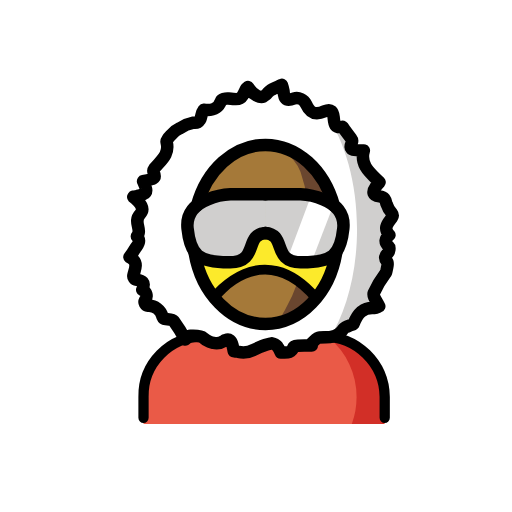
t = 0.00 s
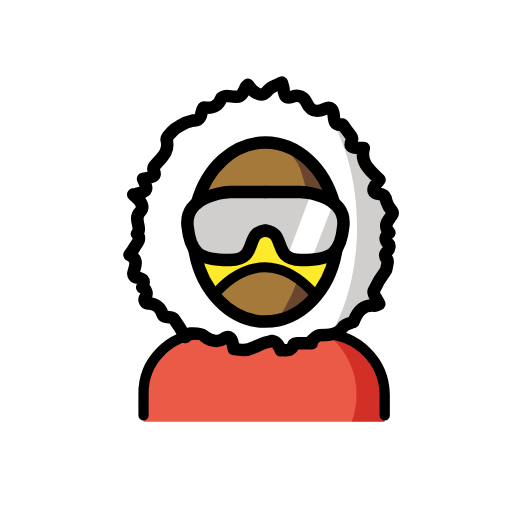
t = 0.48 s
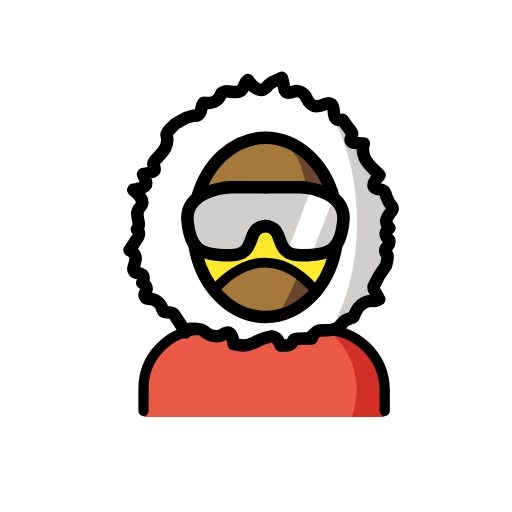
t = 1.43 s
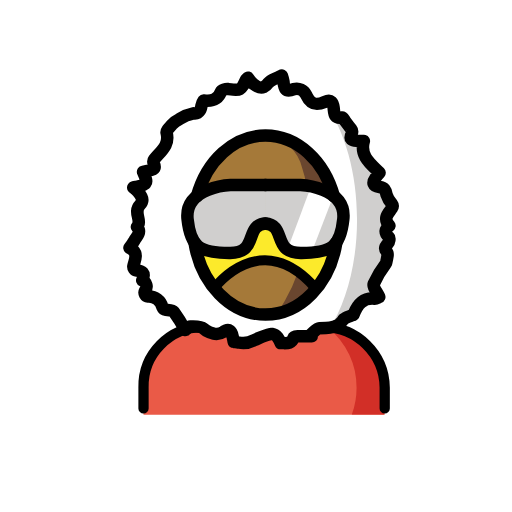
t = 1.90 s
t = 2.38 s: frame unchanged from t = 1.43 s, image omitted
t = 3.33 s: frame unchanged from t = 0.48 s, image omitted

The animated SVG that drew these frames (rendered in a browser with its animation timeline set to each time). Animation: 1 SMIL element (animateTransform=1); one cycle of 3.80 s, repeats indefinitely.

<?xml version='1.0' encoding='utf-8'?>
<svg xmlns="http://www.w3.org/2000/svg" id="emoji" viewBox="-5 -5 82 82" width="200" height="200" role="img">
  <title>OpenMoji: polar explorer</title><g><g id="color">
    <g id="color-2">
      <path fill="#ea5a47" d="M27.4429,49.0349a9.459,9.459,0,0,0-9.458,9.6571v4.2249H56.6131V58.692a9.796,9.796,0,0,0-9.8561-9.6571" />
    </g>
    <path fill="#d22f27" d="M56.4867,58.6709v4.22h-5.14a12.4227,12.4227,0,0,0,.76-4.3,12.2259,12.2259,0,0,0-4.48-9.53A9.7849,9.7849,0,0,1,56.4867,58.6709Z" />
    <g id="skin">
      <path fill="#fcea2b" d="M49.1017,34.014c0,.11,0,.22-.01.33-.11,7.04-4.03,11.02-9.05,12.1-.01,0-.02.01-.04.01-.3.07-.6.12-.9.16a14.5838,14.5838,0,0,1-2,.14,12.8406,12.8406,0,0,1-4.39-.73q-.285-.105-.54-.21a10.1531,10.1531,0,0,1-3.48-2.42.2636.2636,0,0,1-.06-.05c-1.9-2.06-3.08-5.05-3.14-9.02v-.31c0-.39.01-.77.02-1.13v-.01a21.9947,21.9947,0,0,1,.87-5.65h.01a10.3,10.3,0,0,1,1.37-2.91,8.6073,8.6073,0,0,0-.51,2.68c3.73-.76,10.4.09,10.4.09s5.98-.8,9.55-.14c0-.11-.01-.22-.02-.34v-.01a14.71,14.71,0,0,0-2.96-5,14.0464,14.0464,0,0,1,1.66,1.69,3.6044,3.6044,0,0,1,.68.69,9.5756,9.5756,0,0,1,1.64,3.22A22.66,22.66,0,0,1,49.1017,34.014Z" />
    </g>
    <path fill="#a57939" d="M48.6267,26.944c-3.57-.66-9.5121-1.1871-9.5121-1.1871s-7.8456.6684-11.5757,1.4284c.03-.93.8255-2.092,1.1355-2.942.13-.38.7923-.6693.9723-1.0293.01-.02.02-.03.03-.05a13.1939,13.1939,0,0,1,1.81-2.16,11.0456,11.0456,0,0,1,.91-.78c.15-.12.31-.23.47-.35a10.2294,10.2294,0,0,1,3.12-1.45,9.19,9.19,0,0,1,4.58,0,10.5648,10.5648,0,0,1,1.08.36,10.28,10.28,0,0,1,2.04,1.09c.16.12.32.23.48.35a10.9215,10.9215,0,0,1,.9.78c.2.19.39.38.58.59a14.7084,14.7084,0,0,1,2.96,5v.01C48.6167,26.7239,48.6267,26.834,48.6267,26.944Z" />
    <path fill="#6a462f" d="M48.2017,26.969c-1.35-.25-2.7917-1.064-4.3817-1.014.17-1-.1083-1.296-.3783-2.3761a6.8524,6.8524,0,0,0-6.05-5.4,3.54,3.54,0,0,1,.46-.02,9.2137,9.2137,0,0,1,2.29.29,10.2294,10.2294,0,0,1,3.12,1.45c.15.12.32.23.47.35a11.0635,11.0635,0,0,1,.91.78c.2.19.39.38.58.59a14.6884,14.6884,0,0,1,2.95,5v.01A2.0426,2.0426,0,0,1,48.2017,26.969Z" />
    <path fill="#fff" d="M57.8089,32.654c-1.29-1.42.2-2.22.61-3.18a6.1506,6.1506,0,0,1-1.08-1.81c-.15-.75-.31-1.11-1.14-1.21-1.04-.12-1.2-.68-.6-1.52.17-.23.36-.44.63-.76-1.47-1.45-3.2-2.72-2.52-5.08v-.01a10.6386,10.6386,0,0,1-1.52-.09,1.34,1.34,0,0,1-.35-.1.5607.5607,0,0,1-.15-.1c-.23-.21-.09-.6.24-1.29-.5-.65-.87-1.15-1.24-1.65-.14-.19-.32-.56-.43-.54-1.38.24-1.28-.69-1.39-1.58-.1-.77-.35-1.39-1.44-.91-1.5.66-2.28.36-2.98-1.16a1.66,1.66,0,0,0-1.93-.89c-1.43.59-1.57-.16-1.68-1.2a7.2423,7.2423,0,0,0-.26-.98c-.21.11-.43.21-.64.3s-.42.18-.62.27a3.941,3.941,0,0,0-.54.29,1.83,1.83,0,0,0-.41.37,1.9072,1.9072,0,0,1-.72.63,1.0244,1.0244,0,0,1-.8182,0c-.0163-.0064-.0324-.0184-.0487-.0253a3.6725,3.6725,0,0,1-.7331-.4549c-.06-.04-.11-.09-.17-.13a5.0742,5.0742,0,0,1-.72-.9c-.14.13-.27.19-.32.3-.83,1.77-.82,1.75-2.89,1.52-.36-.04-1.02.16-1.11.4-.51,1.45-1.63,1.55-2.78,1.42a1.9613,1.9613,0,0,0-.34.8c-.02.11-.05.23-.07.34-.02.05-.03.11-.05.16a1.0113,1.0113,0,0,1-.13.3,1.0475,1.0475,0,0,1-1.05.47,6.3747,6.3747,0,0,0-2.23.91,3.8579,3.8579,0,0,0-1.21.91c-.34.39-.95.94-.86,1.27.58,2.2-1.24,3.15-2.2,4.56.32.74.46,1.04.08,1.26a1.5349,1.5349,0,0,1-.18.09,13.0685,13.0685,0,0,1-1.47.36v.01c.44,1.02.65,1.5.4,1.82a.9962.9962,0,0,1-.15.13,1.9444,1.9444,0,0,1-.21.12c-.08.03-.17.07-.28.11-.11.03-.22.07-.36.11-.13.04-.27.08-.43.12s-.33.08-.52.13l.01.01a5.8967,5.8967,0,0,1,.74.67c.6.65.95,1.39.29,2.1-1.13,1.2.46,2.48-.48,3.5.87.89-.05,1.48-.38,2.15a10.0308,10.0308,0,0,1-.81,1.19,2.05,2.05,0,0,1,.65.46c.86.9-.18,2.08-.07,3.12.96.13,2.22.04,1.47,1.65,1.37.79.3,1.69-.02,2.55,2.24-.03,2.74.32,3.39,2.09.66.13,1.41.04,1.67.36a25.4282,25.4282,0,0,1,1.85,2.95c.22-.16.51-.57.82-.58.7-.02,1.63-.08,2.06.31a3.2234,3.2234,0,0,0,.99.63,3.0012,3.0012,0,0,0,.58.18,2.0456,2.0456,0,0,0,1.63-.23,1.9052,1.9052,0,0,1,.4-.23c.57-.23.9.1,1.08.82.04.16.07.33.11.5.03.16.06.32.1.48a2.4631,2.4631,0,0,0,.27.04c.17.02.32.05.46.07h.01a3.575,3.575,0,0,0,2.48-.35c.24-.1.5-.22.82-.37a8.4632,8.4632,0,0,1,.99-.39,7.7834,7.7834,0,0,1,1.03-.26h.06a1.4628,1.4628,0,0,1,.86.49,4.2334,4.2334,0,0,1,.54.98c.82-.04,1.71.24,2.04-.87.04-.13.45-.21.69-.22.75-.03,1.5-.01,2.24-.01-.04-.1-.09-.19-.14-.29.45-.35.89-.99,1.35-1.01.36-.01.72-.02,1.06-.03a5.0235,5.0235,0,0,0,1.25-.18,2.7277,2.7277,0,0,0,.47-.19,3.5862,3.5862,0,0,0,.44-.28,1.7787,1.7787,0,0,0,.2-.19,2.55,2.55,0,0,0,.39-.46.5266.5266,0,0,1,.1-.11.9834.9834,0,0,1,.28-.19,3.7478,3.7478,0,0,1,.5-.21,3.3154,3.3154,0,0,0,.33-.14c.16-.08.43-.1.47-.22.6-1.56,1.45-2.72,3.38-2.52.24.02.5-.19.73-.28-.36-.78-1.07-1.6-.89-2.1a17.7,17.7,0,0,1,1.98-3.32c.06-.25.17-.7.23-1.14a1.1832,1.1832,0,0,0-.01-.46.3.3,0,0,0-.04-.1l-.02-.02c-.49-.56-.31-.96.16-1.43.2-.2.29-.86.15-.98C56.9289,33.7939,57.0889,33.204,57.8089,32.654Zm-17.37,13.8a8.9913,8.9913,0,0,1-6.88-.24,3.0745,3.0745,0,0,1-.41-.19,11.4156,11.4156,0,0,1-3.74-3.05,16.1412,16.1412,0,0,1-3.35-8.43c-.06-.54-.1-1.1-.11-1.66v-.3a17.7526,17.7526,0,0,1,.8-5.33,15.3562,15.3562,0,0,1,1.91-4.04c0-.02.02-.03.03-.05a13.1939,13.1939,0,0,1,1.81-2.16,11.0456,11.0456,0,0,1,.91-.78c.15-.12.31-.23.47-.35a10.2294,10.2294,0,0,1,3.12-1.45,9.19,9.19,0,0,1,4.58,0,10.5648,10.5648,0,0,1,1.08.36,10.28,10.28,0,0,1,2.04,1.09c.16.12.32.23.48.35a10.9215,10.9215,0,0,1,.9.78c.2.19.39.38.58.59a14.7084,14.7084,0,0,1,2.96,5v.01c.05.12.09.24.13.36a13.63,13.63,0,0,1,.41,1.46c.04.18.08.35.12.53a18.6957,18.6957,0,0,1,.36,3.63,17.5488,17.5488,0,0,1-.3,3.28,15.7554,15.7554,0,0,1-3.08,7,11.377,11.377,0,0,1-3.71,3.1,8.5446,8.5446,0,0,1-1.07.48C40.4689,46.444,40.4589,46.454,40.4389,46.454Z" />
    <path fill="#d0cfce" d="M57.6716,34.8681c.14.12.05.78-.15.98-.47.47-.65.87-.16,1.43l.02.02a.3015.3015,0,0,1,.04.1,1.1832,1.1832,0,0,1,.01.46c-.06.44-.17.89-.23,1.14a17.7068,17.7068,0,0,0-1.98,3.32c-.18.5.53,1.32.89,2.1-.23.09-.49.3-.73.28-1.93-.2-2.78.96-3.38,2.52-.04.12-.31.14-.47.22a3.2574,3.2574,0,0,1-.33.14,3.724,3.724,0,0,0-.5.21.9826.9826,0,0,0-.28.19.5237.5237,0,0,0-.1.11,2.5539,2.5539,0,0,1-.39.46,1.7979,1.7979,0,0,1-.2.19,3.57,3.57,0,0,1-.44.28,2.7109,2.7109,0,0,1-.47.19,4.76,4.76,0,0,1-1.15.17c2.77-4.35,4.51-10.67,4.51-17.7,0-7.43-1.94-14.07-4.98-18.43a1.0465,1.0465,0,0,0,.16-.06c1.09-.48,1.34.14,1.44.91.11.89.01,1.82,1.39,1.58.11-.02.29.35.43.54.37.5.74,1,1.24,1.65-.33.69-.47,1.08-.24,1.29a.5583.5583,0,0,0,.15.1,1.3354,1.3354,0,0,0,.35.1,10.6409,10.6409,0,0,0,1.52.09v.01c-.68,2.36,1.05,3.63,2.52,5.08-.27.32-.46.53-.63.76-.6.84-.44,1.4.6,1.52.83.1.99.46,1.14,1.21a6.1527,6.1527,0,0,0,1.08,1.81c-.41.96-1.9,1.76-.61,3.18C57.0216,33.5681,56.8616,34.1581,57.6716,34.8681Z" />
    <path fill="#a57939" d="M28.6362,43.3444s8.7754-10.2961,16.5655,0C45.2017,43.3444,37.1957,51.3,28.6362,43.3444Z" />
    <path fill="#6a462f" d="M45.2017,42.8593a14.0546,14.0546,0,0,1-5.36,3.07c.27-.42.54-.85.8-1.3a25.0186,25.0186,0,0,0,2.02-4.41A14.02,14.02,0,0,1,45.2017,42.8593Z" />
    <g>
      <path fill="#d0cfce" d="M37.5729,32.508c-3.498.1943-1.0649,4.6633-5.7,4.6964-5.0527.0361-6.3806-1.0688-6.8341-5.409-.5385-5.1543,6.8625-5.4737,6.8625-5.4737h5.6721" />
      <path fill="#d0cfce" d="M37.4477,32.508c3.498.1943,1.0649,4.6633,5.7005,4.6964,5.0527.0361,6.3806-1.0688,6.8341-5.409.5385-5.1543-6.8625-5.4737-6.8625-5.4737H37.4477" />
    </g>
    <polygon fill="#fff" points="44.691 26.7 40.84 36.99 44.792 37.205 48.542 27.479 44.691 26.7" />
  </g>
  <g id="line">
    <path fill="none" stroke="#000" stroke-linecap="round" stroke-linejoin="round" stroke-width="1.6" d="M29.2905,42.6607s7.5113-10.0817,16.2839.0268" />
    <g>
      <path fill="none" stroke="#000" stroke-linecap="round" stroke-linejoin="round" stroke-width="2" d="M26.1405,35.3177c1.046,6.5885,5.7366,11.56,11.37,11.56s10.3239-4.972,11.37-11.5606" />
      <path fill="none" stroke="#000" stroke-linecap="round" stroke-linejoin="round" stroke-width="2" d="M48.4772,27.9284c-1.554-5.6522-5.8715-9.7244-10.9669-9.7244s-9.4129,4.0722-10.9669,9.7244" />
    </g>
    <path fill="none" stroke="#000" stroke-linecap="round" stroke-linejoin="round" stroke-width="1.6438" d="M27.4429,48.9029a9.459,9.459,0,0,0-9.458,9.6571v3.351" />
    <path fill="none" stroke="#000" stroke-linecap="round" stroke-linejoin="round" stroke-width="1.6438" d="M56.6131,61.911V58.56a9.796,9.796,0,0,0-9.8561-9.6571" />
    <path fill="none" stroke="#000" stroke-linecap="round" stroke-linejoin="round" stroke-width="2" d="M57.3717,32.654c-1.1146-1.227-.1538-1.991.3925-2.7954a.6286.6286,0,0,0-.0141-.7235,4.0621,4.0621,0,0,1-.8484-1.4712c-.15-.75-.31-1.11-1.14-1.21-1.04-.12-1.2-.68-.6-1.52.17-.23.36-.44.63-.76-1.47-1.45-3.2-2.72-2.52-5.08a10.307,10.307,0,0,1-1.52-.1,1.3375,1.3375,0,0,1-.35-.1.5607.5607,0,0,1-.15-.1c-.1917-.1749-.1264-.4749.0916-.9694a.6321.6321,0,0,0-.0879-.6291c-.3852-.5056-.6945-.9235-1.0037-1.3415-.14-.19-.32-.56-.43-.54-1.38.24-1.28-.69-1.39-1.58-.1-.77-.35-1.39-1.44-.91-1.5.66-2.28.36-2.98-1.16a1.66,1.66,0,0,0-1.93-.89c-1.43.59-1.57-.16-1.68-1.2a7.2571,7.2571,0,0,0-.26-.98c-.21.11-.43.21-.64.3s-.42.18-.62.27a3.941,3.941,0,0,0-.54.29,1.83,1.83,0,0,0-.41.37,1.9072,1.9072,0,0,1-.72.63c-.56.25-1.07-.08-1.6-.48-.06-.04-.11-.09-.17-.13a5.0742,5.0742,0,0,1-.72-.9c-.14.13-.27.19-.32.3-.83,1.77-.82,1.75-2.89,1.52-.36-.04-1.02.16-1.11.4-.51,1.45-1.63,1.55-2.78,1.42a1.9613,1.9613,0,0,0-.34.8c-.02.11-.05.23-.07.34-.02.05-.03.11-.05.16a1.0113,1.0113,0,0,1-.13.3,1.0475,1.0475,0,0,1-1.05.47,6.3732,6.3732,0,0,0-2.23.91,3.8579,3.8579,0,0,0-1.21.91c-.34.39-.95.94-.86,1.27.5394,2.0463-.9974,3.0112-1.9872,4.2706a.619.619,0,0,0-.073.6157c.2118.5088.2586.7493-.06.9338a1.5349,1.5349,0,0,1-.18.09,10.78,10.78,0,0,1-1.47.37c.44,1.02.65,1.5.4,1.82a.6368.6368,0,0,1-.15.13,1.9444,1.9444,0,0,1-.21.12,1.4844,1.4844,0,0,1-.28.11,2.5947,2.5947,0,0,1-.36.11c-.13.04-.27.08-.43.12-.16.05-.6212.0065-.51.14a9.4863,9.4863,0,0,1,.74.67c.6.65.95,1.39.29,2.1-1.13,1.2.46,2.48-.48,3.5.87.89-.05,1.48-.38,2.15a10.0308,10.0308,0,0,1-.81,1.19,2.0512,2.0512,0,0,1,.65.46c.6724.7037.1832,1.5786-.01,2.424a.6237.6237,0,0,0,.5331.7629c.79.0951,1.4765.295.8765,1.583a1.0489,1.0489,0,0,1,.4462,1.6551.6213.6213,0,0,0,.4967.915A2.2276,2.2276,0,0,1,21.02,45.71a.6364.6364,0,0,0,.52.3992c.5434.0554,1.0726.0465,1.2825.3048a25.4277,25.4277,0,0,1,1.85,2.95c.22-.16.51-.57.82-.58.7-.02,1.63-.08,2.06.31a3.2251,3.2251,0,0,0,.99.63,2.999,2.999,0,0,0,.58.18,2.0456,2.0456,0,0,0,1.63-.23,3.5955,3.5955,0,0,1,.4-.23c.57-.23.9.1,1.08.82.04.16.07.33.11.5l.09.48h.01a2.4631,2.4631,0,0,0,.27.04c.17.02.32.05.46.07h.01a3.575,3.575,0,0,0,2.48-.35c.24-.1.5-.22.82-.37a8.4562,8.4562,0,0,1,.99-.39,7.9382,7.9382,0,0,1,.8426-.2127c.0624-.0116.1255-.0282.1874-.0373.02,0,.04-.01.06-.01a1.4623,1.4623,0,0,1,.86.49,4.2337,4.2337,0,0,1,.54.98c.82-.04,1.71.24,2.04-.87.04-.13.45-.21.69-.22.75-.03,1.5-.01,2.24-.01-.04-.1-.09-.19-.14-.29.45-.35.89-.99,1.35-1.01.36-.01.72-.02,1.06-.03a5.0235,5.0235,0,0,0,1.25-.18,2.7268,2.7268,0,0,0,.47-.19,3.5711,3.5711,0,0,0,.44-.28,1.7712,1.7712,0,0,0,.2-.19,2.55,2.55,0,0,0,.39-.46.5289.5289,0,0,1,.1-.11,1.5257,1.5257,0,0,1,.28-.19,3.7478,3.7478,0,0,1,.5-.21,3.3154,3.3154,0,0,0,.33-.14c.16-.08.43-.1.47-.22.6-1.56,1.45-2.72,3.38-2.52.24.02.5-.19.73-.28-.36-.78-1.07-1.6-.89-2.1a16.6424,16.6424,0,0,1,1.9208-3.2272.6025.6025,0,0,0,.0827-.1908c.0621-.26.1536-.6547.2065-1.0421a1.1813,1.1813,0,0,0-.01-.46.2981.2981,0,0,0-.04-.1l-.02-.02c-.49-.56-.31-.96.16-1.43.2-.2.29-.86.15-.98C56.4916,33.7939,56.6517,33.204,57.3717,32.654Zm-29.61-8.34" />
    <g>
      <path fill="none" stroke="#000" stroke-linecap="round" stroke-linejoin="round" stroke-width="2" d="M37.5729,32.31c-3.498.1944-1.0649,4.6633-5.7,4.6965-5.0527.0361-6.3806-1.0689-6.8341-5.409-.5385-5.1543,6.8625-5.4738,6.8625-5.4738h5.6721" />
      <path fill="none" stroke="#000" stroke-linecap="round" stroke-linejoin="round" stroke-width="2" d="M37.4477,32.31c3.498.1944,1.0649,4.6633,5.7005,4.6965,5.0527.0361,6.3806-1.0689,6.8341-5.409.5385-5.1543-6.8625-5.4738-6.8625-5.4738H37.4477" />
    </g>
  </g>
<animateTransform attributeName="transform" type="translate" values="0 0;0 -1.5;0 0" dur="3.8s" repeatCount="indefinite" /></g></svg>
